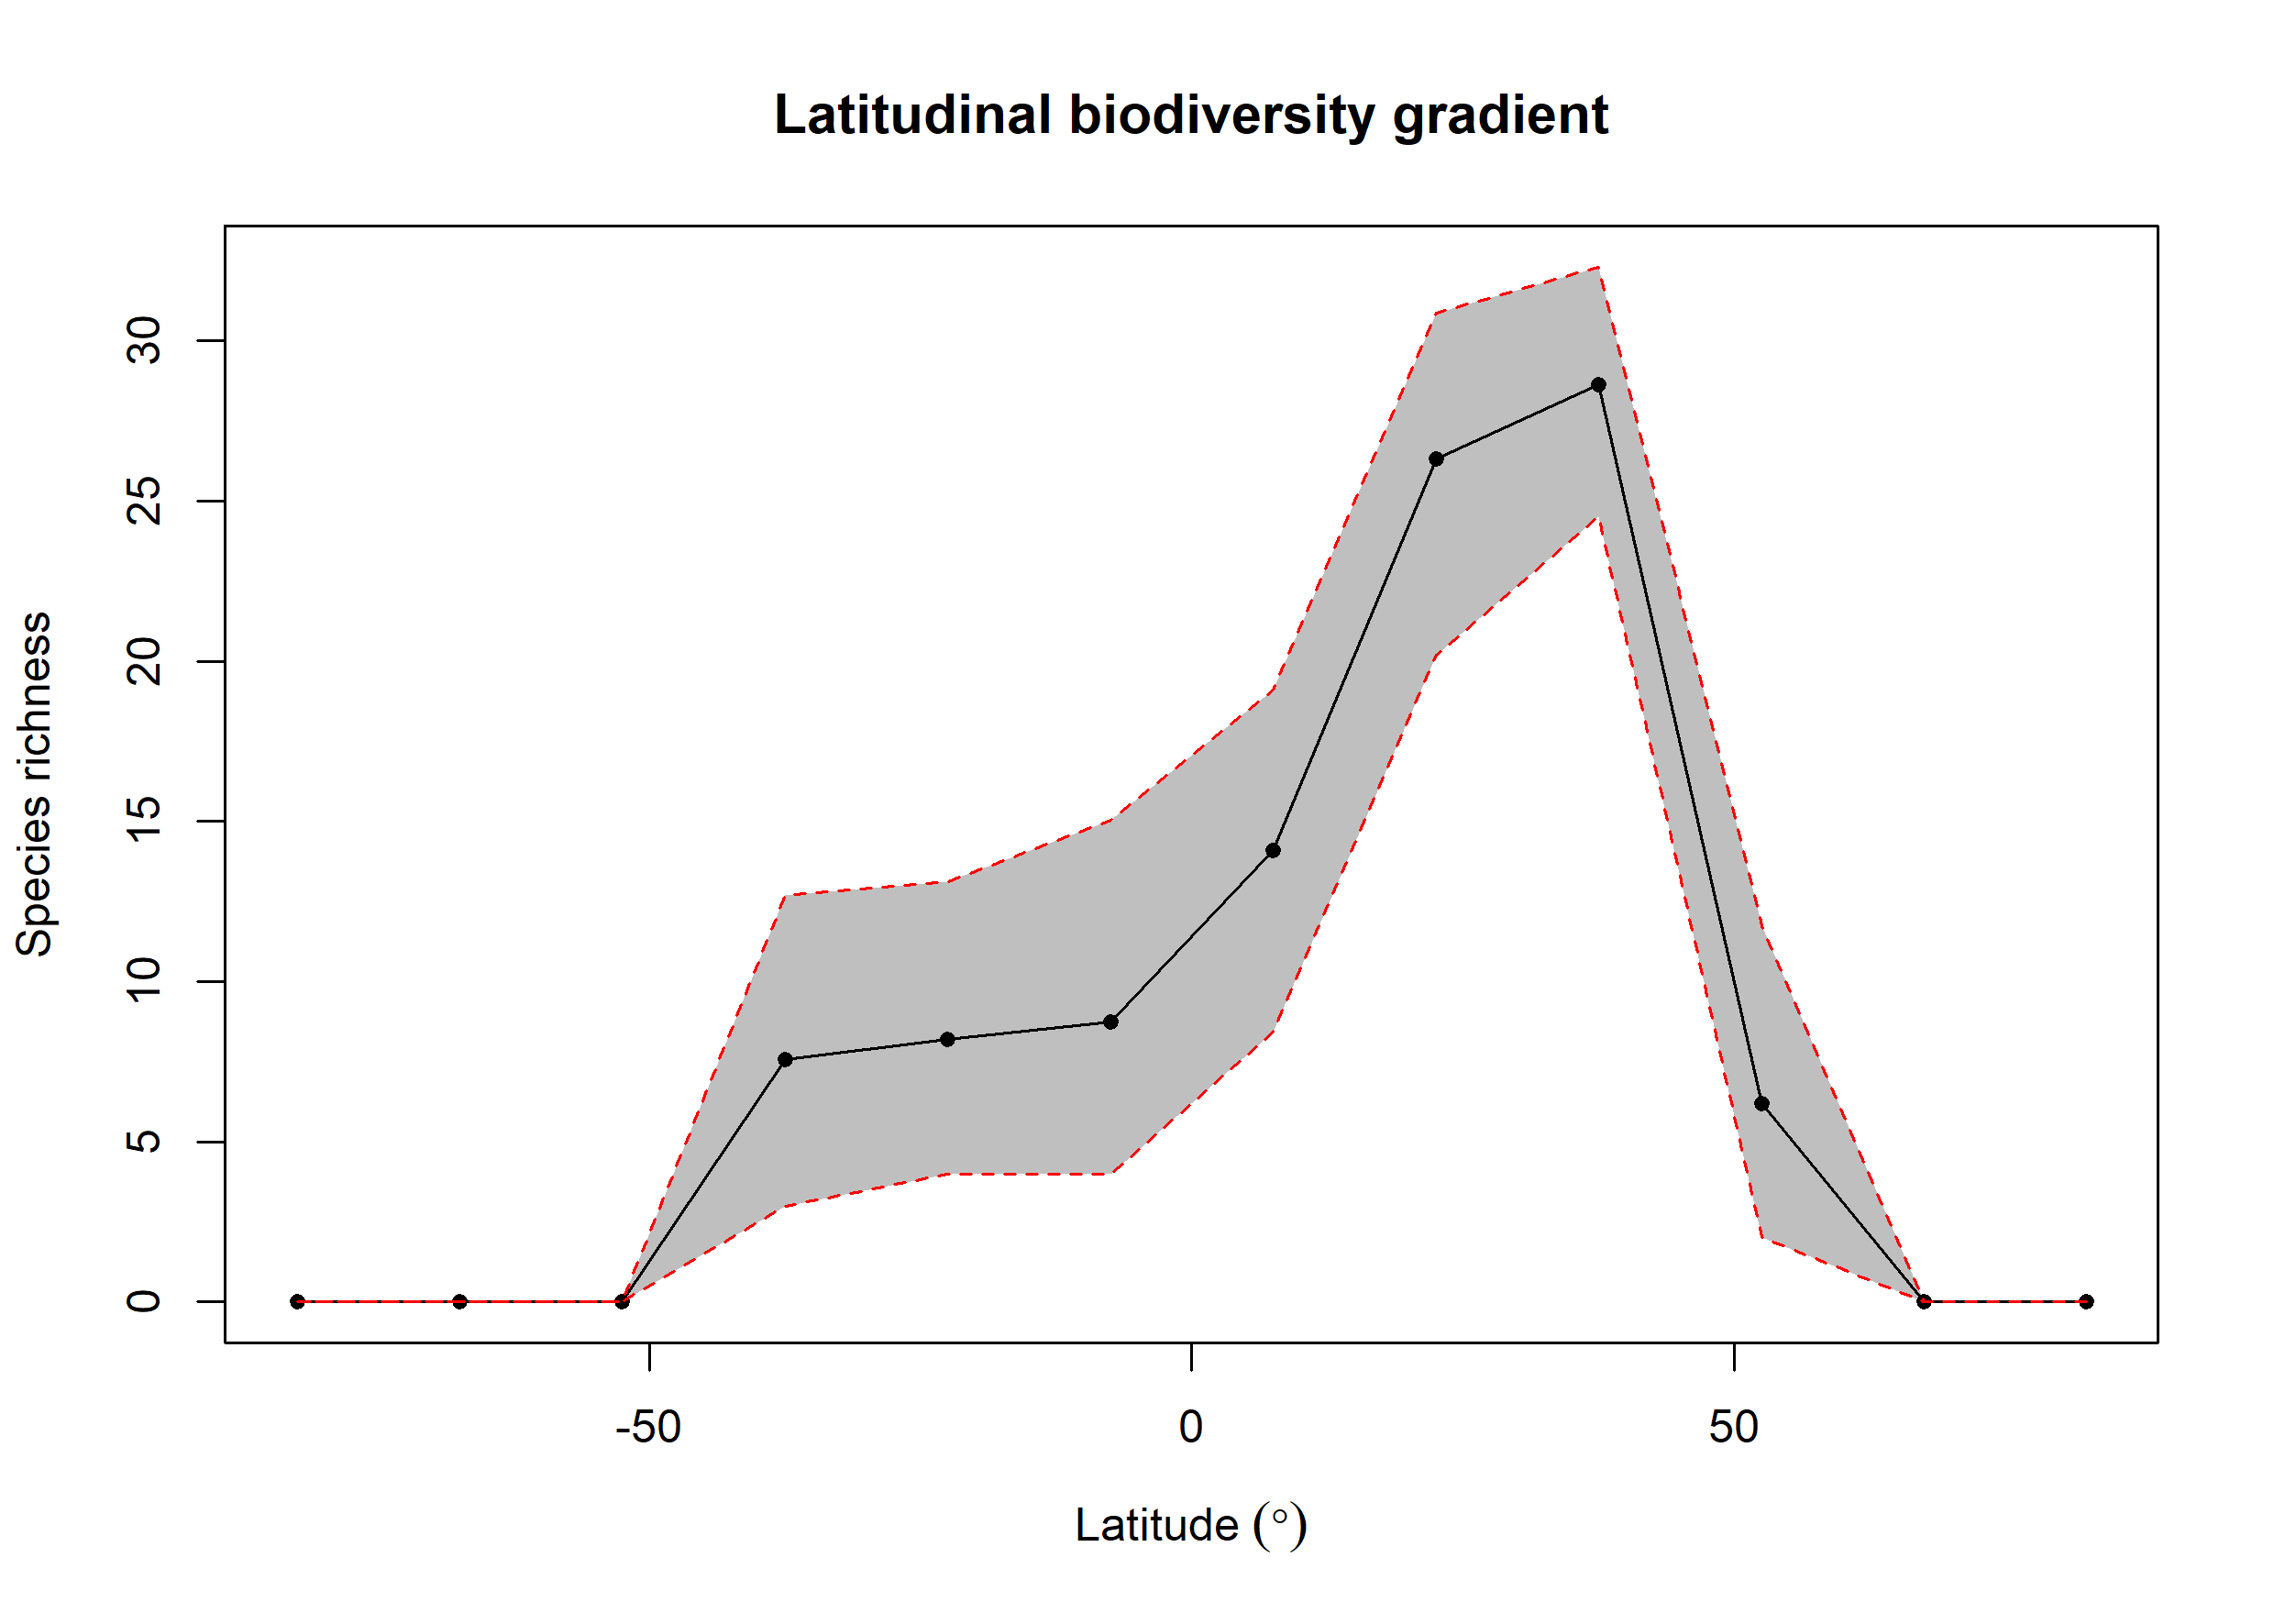

Source data for this figure (header and first rows):
bin, max, min, mid, hemisphere, mean_richness, CI.Lower, CI.Upper
1, 90, 75, 82.5, N, NA, NA, NA
2, 75, 60, 67.5, N, NA, NA, NA
3, 60, 45, 52.5, N, 6.193, 2, 11.76
4, 45, 30, 37.5, N, 28.65, 24.5, 32.31
5, 30, 15, 22.5, N, 26.32, 20.19, 30.87
6, 15, 0, 7.5, N, 14.1, 8.423, 19.1
7, 0, -15, -7.5, S, 8.747, 4, 15.03
8, -15, -30, -22.5, S, 8.2, 4, 13.13
9, -30, -45, -37.5, S, 7.569, 3, 12.7
10, -45, -60, -52.5, S, NA, NA, NA
11, -60, -75, -67.5, S, NA, NA, NA
12, -75, -90, -82.5, S, 0.01, 0, 0
